Run: headless pygame with SDL's dummy video driver; simulated clock (each Clock.tick advances the game by its frame time, no real sleeping); random seed 0; keys injected as events and as key.get_pressed() state; mouse plan: one left click at the window centre at the start of phase 2, then a move to the lower-right quarter at the start of phase 3.
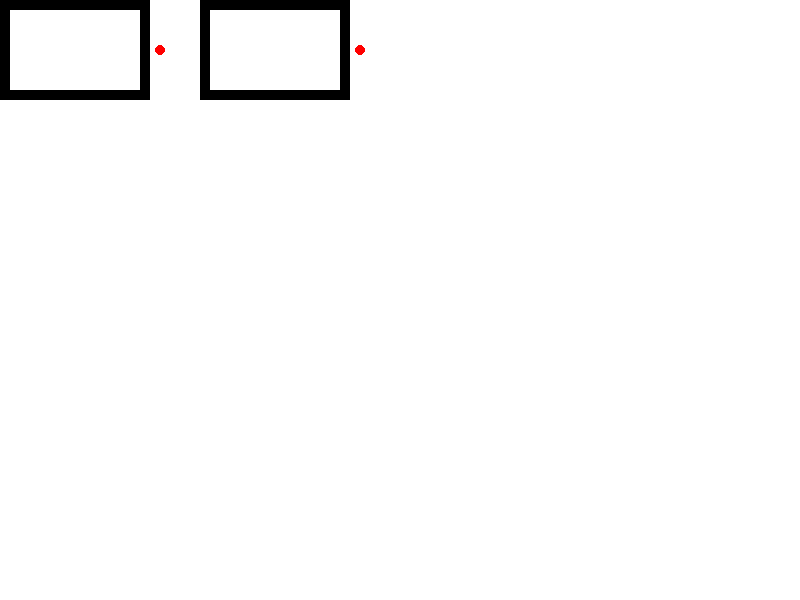
Frame 1 of 4 · flips 1–60 · no input
Frame 2 of 4 · flips 61–180 · clicked the window centre · tapped SPACE, RETURN · held RIGHT (→), D · screen unchanged from frame 1, image omitted
Frame 3 of 4 · flips 181–300 · moved the mouse to the lower-right quarter · held DOWN (↓), S · screen unchanged from frame 2, image omitted
Frame 4 of 4 · flips 301–420 · held LEFT (←), A, UP (↑), W · screen unchanged from frame 3, image omitted

The pygame program that drew these frames:

import pygame

pygame.init()
clock = pygame.time.Clock()
screen = pygame.display.set_mode((800, 600))

black=(0, 0, 0)
white=(255, 255, 255)
move=[False, '']

nodes={'math': [0, 0, [0, 0], [0], '+'], 'num': [200, 0, [], [100]]}

while True:
	for event in pygame.event.get():
		if event.type == pygame.QUIT:
			pygame.quit()
			exit()

	if move[0] and pygame.mouse.get_pressed()[0]:
		nodes[move[1]][0]=pygame.mouse.get_pos()[0]-posx
		nodes[move[1]][1]=pygame.mouse.get_pos()[1]-posy
	else:
		move[0]=False

	if pygame.mouse.get_pressed()[2]:
		nodes[f'math{len(nodes)}']=[pygame.mouse.get_pos()[0], pygame.mouse.get_pos()[1], [0, 0], [0], '+']

	screen.fill(white)
	for node in nodes:
		node_=nodes[node]
		x, y=pygame.mouse.get_pos()
		if x>node_[0] and x<node_[0]+150 and y>node_[1] and y<node_[1]+100 and pygame.mouse.get_pressed()[0]:
			posx=pygame.mouse.get_pos()[0]-nodes[node][0]
			posy=pygame.mouse.get_pos()[1]-nodes[node][1]
			move=[True, node]
		pygame.draw.rect(screen, black, (node_[0], node_[1], 150, 100), 10)

		num_ins=len(node_[2])
		for i, in_ in enumerate(node_[2]):
			in_y=node_[1]+(i+1)*(100//(num_ins+1))
			pygame.draw.circle(screen, (0, 255, 0), (node_[0]-10, in_y), 5)

		num_outs=len(node_[3])
		for i, out in enumerate(node_[3]):
			out_y=node_[1]+(i+1)*(100//(num_outs+1))
			pygame.draw.circle(screen, (255, 0, 0), (node_[0]+160, out_y), 5)


	pygame.display.flip()
	clock.tick(60)
